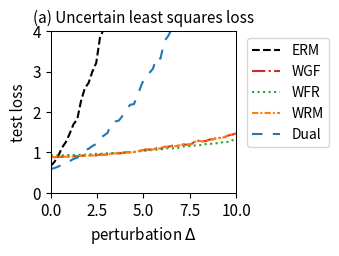

Python code for this plot:
import numpy as np
import matplotlib.pyplot as plt
from scipy.optimize import minimize
from scipy.special import logsumexp

# --- 1. 实验设置与参数定义 ---
# 定义问题的维度
DIM_M = 10  # 矩阵 A 的行数
DIM_N = 10  # 矩阵 A 的列数 (theta 的维度)

# 定义训练/测试样本数量
N_TRAIN_SAMPLES = 20
N_TEST_SAMPLES = 1000

# 定义分布偏移的扰动范围
DELTA_MIN = 0.0
DELTA_MAX = 10.0
DELTA_STEPS = 50

# --- DRO 算法超参数 ---
N_EPOCHS = 50 # 外部优化的迭代轮数
LEARNING_RATE = 0.01 # 外部优化 theta 的学习率
LAMBDA_VAL = 0.8 # 正则化参数 lambda
EPSILON = 0.1 # 熵正则化参数 epsilon
GRAD_CLIP_THRESHOLD = 10.0 # 梯度裁剪阈值，防止梯度爆炸

# RGO (算法2) 特定参数
RGO_SMOOTHNESS_L = 0.5 # 假设的损失函数平滑度 L (需满足 LAMBDA_VAL > L/2)

# WGF (算法3), WFR (算法4), WRM 特定参数
K_INNER_STEPS = 1000  # 内部循环迭代次数 K (现在作为基准次数)
INNER_STEP_SIZE = 0.01 # 内部循环步长 eta
WFR_WEIGHT_STEP_SIZE = 0.08 # WFR 中权重更新的步长

# WGF, WFR, RGO 特定参数
M_PARTICLES = 5 # 使用的粒子(样本)数量

# Dual 方法特定参数
SINKHORN_SAMPLE_LEVEL = 4 # Dual 方法的蒙特卡洛采样级别

# --- 2. 生成固定的问题实例 ---
np.random.seed(219)
A0 = np.random.randn(DIM_M, DIM_N)
A1 = np.random.randn(DIM_M, DIM_N)
b = np.random.randn(DIM_M)

# --- 3. 数据生成函数 ---
def generate_training_data(n_samples):
    return np.random.uniform(-0.5, 0.5, n_samples)

def generate_test_data(n_samples, delta):
    lower_bound = -0.5 * (1 + delta)
    upper_bound = 0.5 * (1 + delta)
    return np.random.uniform(lower_bound, upper_bound, n_samples)

# --- 4. 核心函数定义 (Vectorized) ---
def loss_function(theta, z):
    """ 计算单个样本或一批样本 z 的损失 f_theta(z) """
    z = np.atleast_1d(z)
    # A_z shape: (num_z, DIM_M, DIM_N)
    A_z = A0[np.newaxis, :, :] + z[:, np.newaxis, np.newaxis] * A1[np.newaxis, :, :]
    # residual shape: (num_z, DIM_M)
    residual = A_z @ theta - b[np.newaxis, :]
    # loss shape: (num_z,)
    loss = np.sum(residual**2, axis=1) / DIM_M
    return loss.squeeze()

def loss_grad_theta(theta, z):
    """ 计算损失函数关于 theta 的梯度 nabla_theta f_theta(z) for one or a batch of z """
    z = np.atleast_1d(z)
    # A_z shape: (num_z, DIM_M, DIM_N)
    A_z = A0[np.newaxis, :, :] + z[:, np.newaxis, np.newaxis] * A1[np.newaxis, :, :]
    # residual shape: (num_z, DIM_M)
    residual = A_z @ theta - b[np.newaxis, :]
    # grad shape: (num_z, DIM_N)
    grad = 2 * (A_z.transpose(0, 2, 1) @ residual[:, :, np.newaxis]).squeeze(axis=2)
    return grad.squeeze()

def loss_grad_z(theta, z):
    """ 计算损失函数关于 z 的梯度 nabla_z f_theta(z) for one or a batch of z """
    z = np.atleast_1d(z)
    # A_z shape: (num_z, DIM_M, DIM_N)
    A_z = A0[np.newaxis, :, :] + z[:, np.newaxis, np.newaxis] * A1[np.newaxis, :, :]
    # residual shape: (num_z, DIM_M)
    residual = A_z @ theta - b[np.newaxis, :]
    # grad_A_z is A1 @ theta, shape: (DIM_M,)
    grad_A_z = A1 @ theta
    # grad shape: (num_z,)
    grad = 2 * np.sum(residual * grad_A_z[np.newaxis, :], axis=1)
    return grad.squeeze()

# --- 5. ERM (经验风险最小化) 实现 ---
def erm_objective_function(theta, xi_samples):
    """ 计算 ERM 的目标函数值（平均损失）"""
    return np.mean(loss_function(theta, xi_samples))

def solve_erm(xi_train_samples):
    """ 使用优化器求解 ERM 问题 """
    initial_theta = np.zeros(DIM_N)
    result = minimize(
        erm_objective_function, initial_theta, args=(xi_train_samples,), method='BFGS')
    if not result.success:
        print("警告: ERM 优化过程可能未收敛。")
    return result.x

# --- 6. RGO (算法2) 实现 (Vectorized) ---
def solve_rgo(xi_train_samples):
    """ 使用 RGO 算法求解 Sinkhorn DRO """
    theta = np.zeros(DIM_N)
    num_train = len(xi_train_samples)
    
    def rgo_inner_objective(z, xi, current_theta):
        l = loss_function(current_theta, z.flatten()).reshape(z.shape)
        penalty = (z - xi)**2
        return -l / (LAMBDA_VAL * EPSILON) + penalty / EPSILON

    def rgo_inner_objective_grad_z(z, xi, current_theta):
        grad_l_z = loss_grad_z(current_theta, z)
        grad_penalty = 2 * (z - xi)
        return -grad_l_z / (LAMBDA_VAL * EPSILON) + grad_penalty
    
    for epoch in range(N_EPOCHS):
        # Stage 1: 使用梯度下降寻找 z* for all xi simultaneously
        z_k = xi_train_samples.copy()
        for _ in range(K_INNER_STEPS):
            grad = rgo_inner_objective_grad_z(z_k, xi_train_samples, theta)
            z_k -= INNER_STEP_SIZE * grad
        z_star_batch = z_k

        # Stage 2: Vectorized 拒绝采样 M_PARTICLES 次 for each xi
        variance = (LAMBDA_VAL * EPSILON) / (2 * LAMBDA_VAL - RGO_SMOOTHNESS_L)
        if variance <= 0: variance = 1e-6
        std_dev = np.sqrt(variance)
        
        z_star_expanded = z_star_batch[:, np.newaxis]
        xi_expanded = xi_train_samples[:, np.newaxis]
        
        final_accepted_samples = np.zeros((num_train, M_PARTICLES))
        active_flags = np.ones((num_train, M_PARTICLES), dtype=bool)
        
        for _ in range(100): # Max 100 attempts for vectorization
            if not np.any(active_flags): break
            
            proposals = np.random.normal(0, std_dev, size=(num_train, M_PARTICLES))
            z_candidates = z_star_expanded + proposals
            
            f_val_candidates = rgo_inner_objective(z_candidates, xi_expanded, theta)
            f_val_star = rgo_inner_objective(z_star_expanded, xi_expanded, theta)
            
            log_accept_prob = -f_val_candidates + f_val_star - (proposals**2 / (2*variance))
            
            acceptance_mask = np.log(np.random.rand(num_train, M_PARTICLES)) < log_accept_prob
            newly_accepted = acceptance_mask & active_flags
            
            final_accepted_samples[newly_accepted] = z_candidates[newly_accepted]
            active_flags[newly_accepted] = False

        if np.any(active_flags):
            final_accepted_samples[active_flags] = z_star_expanded[active_flags]

        all_grads = loss_grad_theta(theta, final_accepted_samples.flatten())
        avg_particle_grads = all_grads.reshape(num_train, M_PARTICLES, -1).mean(axis=1)
        total_grad = avg_particle_grads.sum(axis=0)
        
        avg_grad = total_grad / num_train
        grad_norm = np.linalg.norm(avg_grad)
        if grad_norm > GRAD_CLIP_THRESHOLD:
            avg_grad = avg_grad * GRAD_CLIP_THRESHOLD / grad_norm
        theta -= LEARNING_RATE * avg_grad
        
    return theta

# --- 7. Wasserstein Gradient Flow (WGF) 实现 (Vectorized) ---
def solve_wgf(xi_train_samples):
    """ 使用 Wasserstein Gradient Flow (WGF) 求解 Sinkhorn DRO """
    theta = np.zeros(DIM_N)
    num_train = len(xi_train_samples)
    
    def f_bar_grad_z(z, xi, current_theta):
        grad_f = loss_grad_z(current_theta, z)
        return grad_f - 2 * LAMBDA_VAL * (z - xi)

    for epoch in range(N_EPOCHS):
        particles = np.tile(xi_train_samples[:, np.newaxis], (1, M_PARTICLES))
        
        for _ in range(K_INNER_STEPS):
            particles_flat = particles.flatten()
            xi_expanded = np.repeat(xi_train_samples, M_PARTICLES)
            
            grad = f_bar_grad_z(particles_flat, xi_expanded, theta)
            noise = np.random.normal(0, 1, size=particles_flat.shape)
            
            updated_particles_flat = particles_flat + INNER_STEP_SIZE * grad + np.sqrt(2 * INNER_STEP_SIZE * LAMBDA_VAL * EPSILON) * noise
            particles = updated_particles_flat.reshape(num_train, M_PARTICLES)

        all_grads = loss_grad_theta(theta, particles.flatten())
        avg_particle_grads = all_grads.reshape(num_train, M_PARTICLES, -1).mean(axis=1)
        total_grad = avg_particle_grads.sum(axis=0)
            
        avg_grad = total_grad / num_train
        grad_norm = np.linalg.norm(avg_grad)
        if grad_norm > GRAD_CLIP_THRESHOLD:
            avg_grad = avg_grad * GRAD_CLIP_THRESHOLD / grad_norm
        theta -= LEARNING_RATE * avg_grad
        
    return theta

# --- 8. WFR Flow (算法4) 实现 (Vectorized) ---
def solve_wfr(xi_train_samples):
    """ 使用 WFR Flow 求解 Sinkhorn DRO """
    theta = np.zeros(DIM_N)
    num_train = len(xi_train_samples)
    
    def f_bar_grad_z(z, xi, current_theta):
        grad_f = loss_grad_z(current_theta, z)
        return grad_f - 2 * LAMBDA_VAL * (z - xi)

    for epoch in range(N_EPOCHS):
        particles = np.tile(xi_train_samples[:, np.newaxis], (1, M_PARTICLES))
        weights = np.full((num_train, M_PARTICLES), 1.0 / M_PARTICLES)
        
        for _ in range(K_INNER_STEPS):
            particles_flat = particles.flatten()
            xi_expanded = np.repeat(xi_train_samples, M_PARTICLES)
            
            grad = f_bar_grad_z(particles_flat, xi_expanded, theta)
            noise = np.random.normal(0, 1, size=particles_flat.shape)
            updated_particles_flat = particles_flat + INNER_STEP_SIZE * grad + np.sqrt(2 * INNER_STEP_SIZE * LAMBDA_VAL * EPSILON) * noise
            particles = updated_particles_flat.reshape(num_train, M_PARTICLES)
            
            f_bar_val = loss_function(theta, particles.flatten()).reshape(particles.shape) - LAMBDA_VAL * (particles - xi_train_samples[:, np.newaxis])**2
            weights = (weights**(1 - LAMBDA_VAL * EPSILON * WFR_WEIGHT_STEP_SIZE)) * np.exp(WFR_WEIGHT_STEP_SIZE * f_bar_val)
            
            sum_weights = np.sum(weights, axis=1, keepdims=True)
            weights /= (sum_weights + 1e-9)

        all_grads = loss_grad_theta(theta, particles.flatten()).reshape(num_train, M_PARTICLES, -1)
        weighted_grads = np.sum(weights[:, :, np.newaxis] * all_grads, axis=1)
        total_grad = np.sum(weighted_grads, axis=0)
        
        avg_grad = total_grad / num_train
        grad_norm = np.linalg.norm(avg_grad)
        if grad_norm > GRAD_CLIP_THRESHOLD:
            avg_grad = avg_grad * GRAD_CLIP_THRESHOLD / grad_norm
        theta -= LEARNING_RATE * avg_grad
        
    return theta

# --- 9. WRM (Wasserstein Robust Method) 实现 (Vectorized) ---
def solve_wrm(xi_train_samples):
    """ 使用 WRM (确定性内部优化) 求解 """
    theta = np.zeros(DIM_N)
    num_train = len(xi_train_samples)
    
    def f_bar_grad_z(z, xi, current_theta):
        grad_f = loss_grad_z(current_theta, z)
        return grad_f - 2 * LAMBDA_VAL * (z - xi)

    for epoch in range(N_EPOCHS):
        z_k = xi_train_samples.copy()
        for _ in range(K_INNER_STEPS):
            grad = f_bar_grad_z(z_k, xi_train_samples, theta)
            z_k += INNER_STEP_SIZE * grad
        
        total_grad = loss_grad_theta(theta, z_k).sum(axis=0)
            
        avg_grad = total_grad / num_train
        grad_norm = np.linalg.norm(avg_grad)
        if grad_norm > GRAD_CLIP_THRESHOLD:
            avg_grad = avg_grad * GRAD_CLIP_THRESHOLD / grad_norm
        theta -= LEARNING_RATE * avg_grad
        
    return theta

# --- 10. Dual Method (对偶方法) 实现 (Vectorized) ---
def solve_dual(xi_train_samples):
    """ 使用对偶方法求解 Sinkhorn DRO """
    theta = np.zeros(DIM_N)
    num_train = len(xi_train_samples)
    
    levels = np.arange(SINKHORN_SAMPLE_LEVEL + 1)
    numerators = 2.0**(-levels)
    denominator = 2.0 - 2.0**(-SINKHORN_SAMPLE_LEVEL)
    probabilities = numerators / denominator
    
    for _ in range(N_EPOCHS):
        sampled_level = np.random.choice(levels, p=probabilities)
        m = 2**sampled_level
        
        noise = np.random.randn(num_train, m) * np.sqrt(EPSILON)
        z_samples = xi_train_samples[:, np.newaxis] + noise
        
        v = loss_function(theta, z_samples.flatten()).reshape(num_train, m) / (LAMBDA_VAL * EPSILON)
        
        v_max = np.max(v, axis=1, keepdims=True)
        weights = np.exp(v - v_max) 
        weights /= np.sum(weights, axis=1, keepdims=True)
        
        grads = loss_grad_theta(theta, z_samples.flatten()).reshape(num_train, m, -1)
        weighted_grads = np.sum(weights[:, :, np.newaxis] * grads, axis=1)
        total_grad = np.sum(weighted_grads, axis=0)

        avg_grad = total_grad / num_train
        grad_norm = np.linalg.norm(avg_grad)
        if grad_norm > GRAD_CLIP_THRESHOLD:
            avg_grad = avg_grad * GRAD_CLIP_THRESHOLD / grad_norm
        theta -= LEARNING_RATE * avg_grad
        
    return theta

# --- 11. 实验执行与评估 ---
def run_experiment():
    """ 执行完整的实验流程 """
    xi_train = generate_training_data(N_TRAIN_SAMPLES)
    
    print("正在求解 ERM 模型...")
    theta_erm = solve_erm(xi_train)
    # print("正在求解 RGO 模型...")
    # theta_rgo = solve_rgo(xi_train)
    print("正在求解 WGF 模型...")
    theta_wgf = solve_wgf(xi_train)
    print(theta_wgf)
    print("正在求解 WFR 模型...")
    theta_wfr = solve_wfr(xi_train)
    print(theta_wfr)
    print("正在求解 WRM 模型...")
    theta_wrm = solve_wrm(xi_train)
    print("正在求解 Dual 模型...")
    theta_dual = solve_dual(xi_train)
    print("所有模型求解完成。")

    delta_values = np.linspace(DELTA_MIN, DELTA_MAX, DELTA_STEPS)
    results = {'ERM': [], 'WGF': [], 'WFR': [], 'WRM': [], 'Dual': []}#'RGO': [], 
    models = {
        'ERM': theta_erm,  'WGF': theta_wgf, 
        'WFR': theta_wfr, 'WRM': theta_wrm, 'Dual': theta_dual
    } #'RGO': theta_rgo,

    print("正在评估所有模型...")
    for delta in delta_values:
        xi_test = generate_test_data(N_TEST_SAMPLES, delta)
        for name, theta in models.items():
            test_loss = erm_objective_function(theta, xi_test)
            results[name].append(test_loss)
            
    print("评估完成。")
    return delta_values, results

# --- 12. 结果可视化 ---
def plot_results(delta_values, results):
    """ 绘制所有模型损失随扰动 delta 变化的曲线 """
    fig, ax = plt.subplots(figsize=(3.5, 2.613), dpi=300)

    styles = {
        'ERM': {'color': 'k', 'linestyle': '--'},
        'RGO': {'color': '#9467bd', 'linestyle': '-'}, 
        'WGF': {'color': '#d62728', 'linestyle': '-.'},
        'WFR': {'color': '#2ca02c', 'linestyle': ':'},
        'WRM': {'color': '#ff7f0e', 'linestyle': (0, (3, 1, 1, 1))}, # orange, dashdotdot
        'Dual': {'color': '#1f77b4', 'linestyle': (0, (5, 5))} # blue, dashed
    }
    
    for name, losses in results.items():
        ax.plot(delta_values, losses, linewidth=1.5, label=name, **styles[name])

    ax.set_title('(a) Uncertain least squares loss', fontsize=11)
    ax.set_xlabel('perturbation $\Delta$', fontsize=11)
    ax.set_ylabel('test loss', fontsize=11)
    ax.tick_params(axis='both', which='major', labelsize=11)
    for spine in ax.spines.values():
        spine.set_linewidth(0.75)
    ax.set_xlim(0, 10)
    ax.set_ylim(0, 4)
    ax.grid(False)
    ax.legend(fontsize=10)
    ax.legend(loc='upper left', bbox_to_anchor=(1.02, 1))
    plt.tight_layout()
    plt.savefig('uncertain_least_squares_results.png', dpi=300)
    plt.show()

# --- 主程序入口 ---
if __name__ == '__main__':
    with np.errstate(all='ignore'):
        delta_vals, all_results = run_experiment()
        plot_results(delta_vals, all_results)

